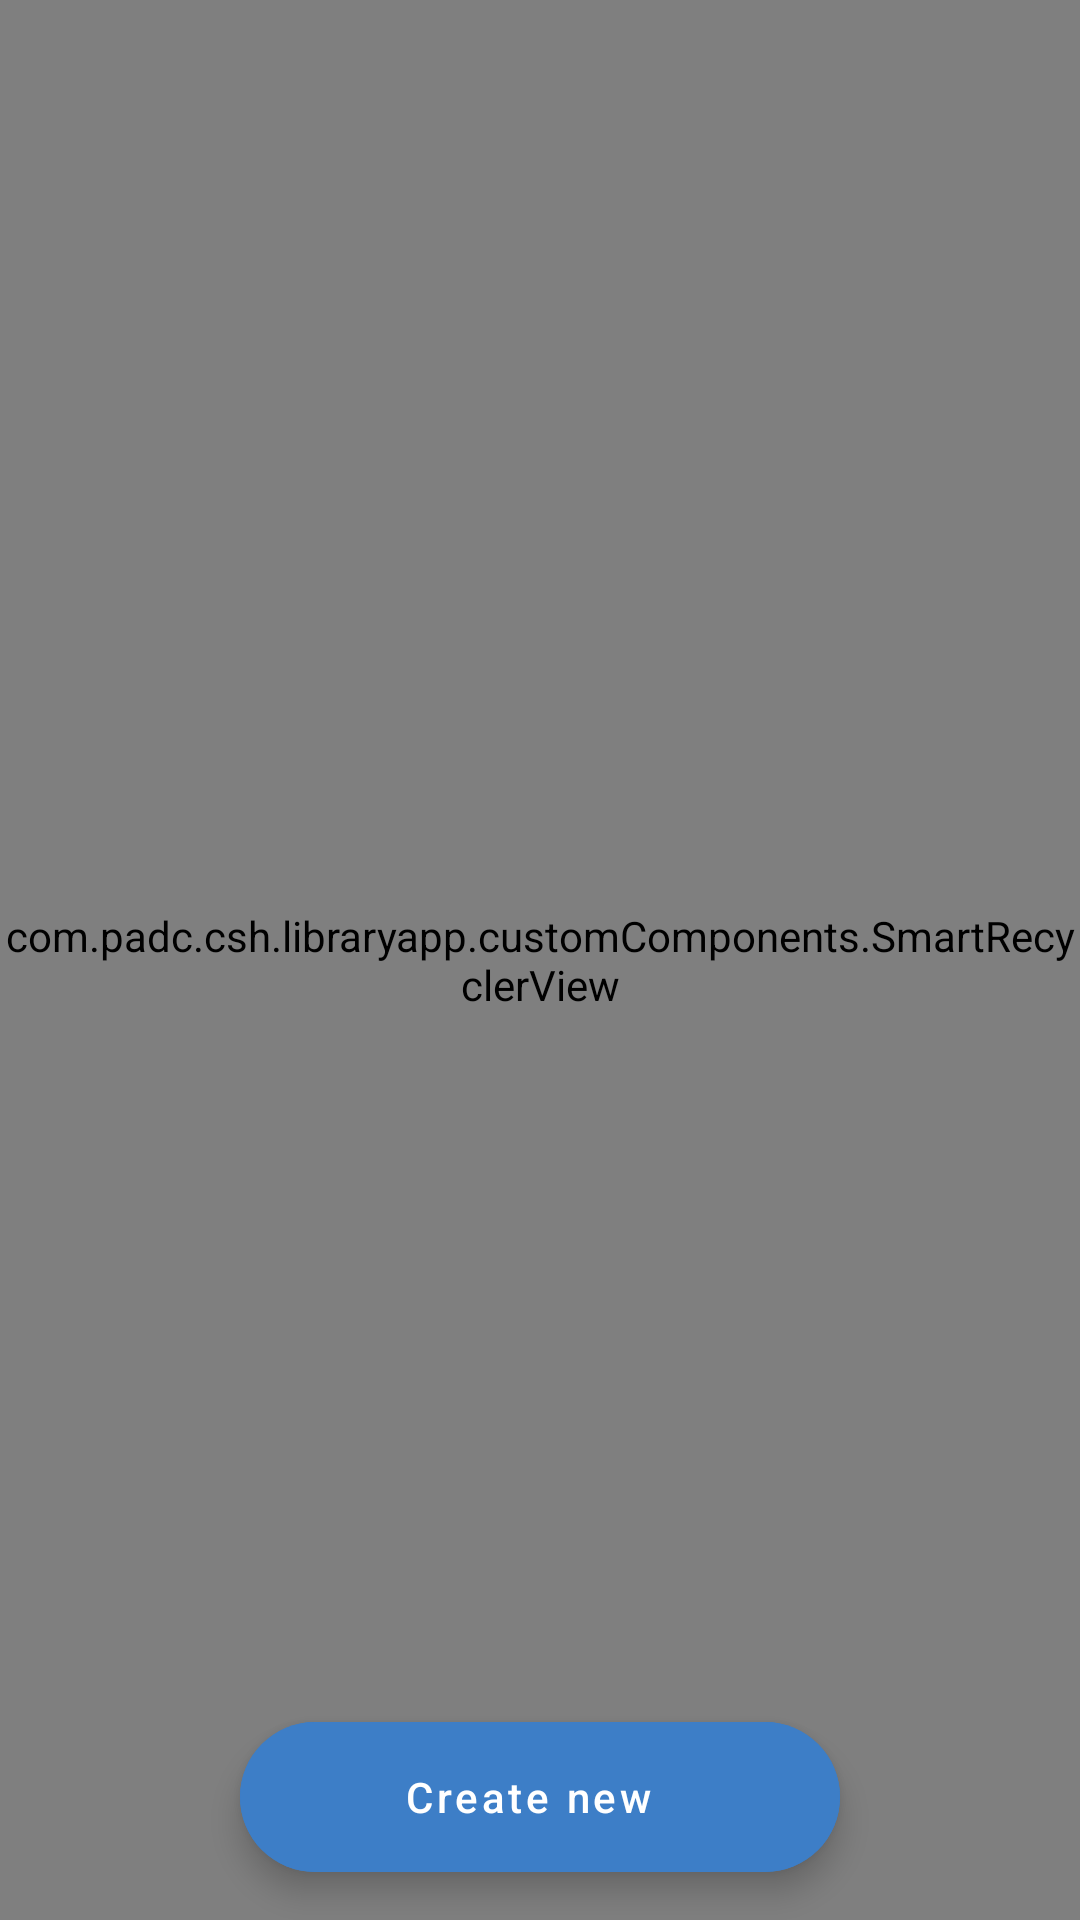

Android layout source for this screen:
<!-- AndroidManifest.xml: application theme Theme.LibraryApp -->
<!-- res/layout/fragment_your_shelve.xml -->
<?xml version="1.0" encoding="utf-8"?>
<RelativeLayout xmlns:android="http://schemas.android.com/apk/res/android"
    xmlns:tools="http://schemas.android.com/tools"
    android:layout_width="match_parent"
    android:layout_height="match_parent"
    xmlns:app="http://schemas.android.com/apk/res-auto"
    tools:context=".fragments.YourShelveFragment">

   <com.padc.csh.libraryapp.customComponents.SmartRecyclerView
       android:id="@+id/rvShelveListInLibray"
       android:visibility="visible"
       android:layout_width="match_parent"
       android:layout_height="match_parent"/>

 <include
     android:id="@+id/viewPodEmptyShelve"
     android:layout_centerInParent="true"
     layout="@layout/view_pod_empty_shelve"
     android:visibility="gone"
     android:layout_width="wrap_content"
     android:layout_height="wrap_content"/>

    <com.google.android.material.floatingactionbutton.ExtendedFloatingActionButton
        android:id="@+id/fbtnCreateShelve"
        android:layout_alignParentBottom="true"
        android:backgroundTint="@color/colorAccent"
       android:layout_centerHorizontal="true"
        android:layout_marginBottom="@dimen/margin_medium_2"
        app:icon="@drawable/ic_baseline_edit_24"
        app:iconTint="@color/white"
        app:iconGravity="textStart"
        android:text="Create new"
        android:clickable="true"
        android:textColor="@color/white"
        android:gravity="center"
        android:textAllCaps="false"
        android:layout_width="200dp"
        android:layout_height="50dp"/>


</RelativeLayout>
<!-- res/layout/view_pod_empty_shelve.xml (included above) -->
<?xml version="1.0" encoding="utf-8"?>
<RelativeLayout xmlns:android="http://schemas.android.com/apk/res/android"
    android:layout_width="wrap_content"
    android:layout_height="wrap_content"
    xmlns:app="http://schemas.android.com/apk/res-auto">

    <androidx.appcompat.widget.AppCompatImageView
        android:id="@+id/ivEmptyShelve"
        android:layout_width="100dp"
        android:layout_height="100dp"
        android:tint="@color/colorSecondaryText"
      android:layout_centerHorizontal="true"
        android:scaleType="fitXY"
        app:srcCompat="@drawable/ic_empty_files" />

    <TextView
        android:id="@+id/tvNoFile"
        android:layout_width="wrap_content"
        android:layout_height="wrap_content"
        android:layout_below="@id/ivEmptyShelve"
        android:layout_centerInParent="true"
        android:layout_marginTop="@dimen/margin_xlarge"
        android:fontFamily="@font/inter_bold"
        android:textColor="@color/black"
        android:text="No Shelves"
        android:textSize="@dimen/text_regular_3x" />


    <TextView
        android:id="@+id/tvNoFileDescription"
        android:text="Create shelves to match the way you think"
        android:layout_centerInParent="true"
        android:layout_below="@id/tvNoFile"
        android:layout_width="200dp"
        android:layout_height="wrap_content"/>
</RelativeLayout>
<!-- resources referenced by this layout -->
<resources>
  <color name="black">#FF000000</color>
  <color name="colorAccent">#3D7EC7</color>
  <color name="colorSecondaryText">#828384</color>
  <color name="white">#FFFFFFFF</color>
  <dimen name="margin_medium_2">16dp</dimen>
  <dimen name="margin_xlarge">32dp</dimen>
  <dimen name="text_regular_3x">20sp</dimen>
  <!-- drawable ic_empty_files: png bitmap (drawable-v24, 927 bytes) -->
  <style name="Theme.LibraryApp" parent="Theme.MaterialComponents.Light.NoActionBar">
          
          <item name="colorPrimary">@color/colorPrimary</item>
  
          <item name="colorAccent">@color/colorAccent</item>
          
          <item name="colorSecondary">@color/colorSecondaryText</item>
  
          
          <item name="android:statusBarColor">?attr/colorPrimary</item>
          <item name="android:windowLightStatusBar">true</item>
          
      </style>
  <color name="colorPrimary">#FFFFFF</color>
</resources>
